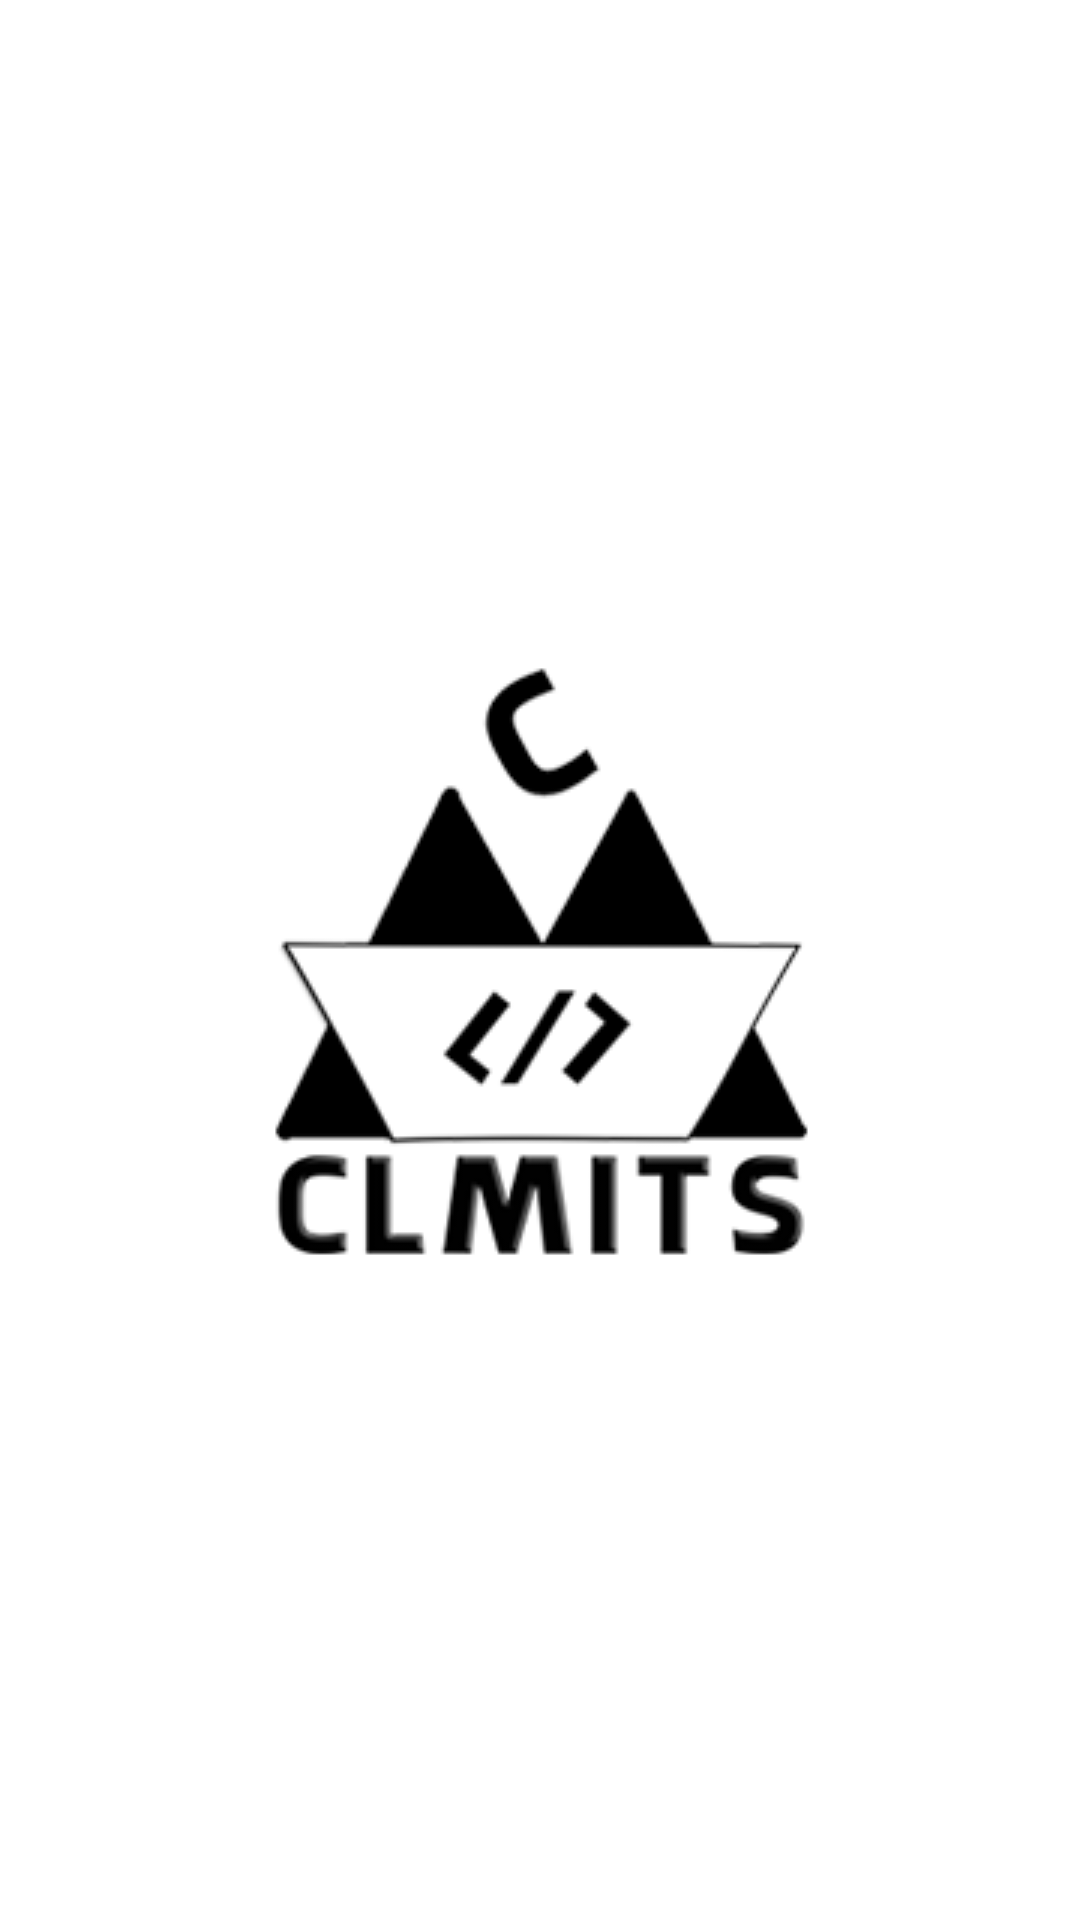

The Android layout XML behind this screen, and the referenced resources:
<!-- AndroidManifest.xml: application theme Theme.CLMITS -->
<!-- res/layout/activity_main.xml -->
<?xml version="1.0" encoding="utf-8"?>
<androidx.constraintlayout.widget.ConstraintLayout xmlns:android="http://schemas.android.com/apk/res/android"
    xmlns:app="http://schemas.android.com/apk/res-auto"
    xmlns:tools="http://schemas.android.com/tools"
    android:layout_width="match_parent"
    android:layout_height="match_parent"
    tools:context=".MainActivity">

    <LinearLayout
        android:layout_width="match_parent"
        android:layout_height="match_parent"
        android:orientation="horizontal"
        tools:layout_editor_absoluteX="207dp"
        tools:layout_editor_absoluteY="358dp">

        <ImageView
            android:id="@+id/imageView2"
            android:layout_width="0dp"
            android:layout_height="wrap_content"
            android:layout_gravity="center"
            android:layout_weight="1"
            app:srcCompat="@drawable/_50x250_cl_magno_logo_zoomed_out" />
    </LinearLayout>
</androidx.constraintlayout.widget.ConstraintLayout>
<!-- resources referenced by this layout -->
<resources>
  <!-- drawable _50x250_cl_magno_logo_zoomed_out: png bitmap (drawable, 26654 bytes) -->
  <style name="Theme.CLMITS" parent="Theme.MaterialComponents.DayNight.DarkActionBar">
          
          <item name="colorPrimary">@color/purple_500</item>
          <item name="colorPrimaryVariant">@color/purple_700</item>
          <item name="colorOnPrimary">@color/white</item>
          
          <item name="colorSecondary">@color/teal_200</item>
          <item name="colorSecondaryVariant">@color/teal_700</item>
          <item name="colorOnSecondary">@color/black</item>
          
          <item name="android:statusBarColor" tools:targetApi="l">?attr/colorPrimaryVariant</item>
          
      </style>
  <!-- not gathered from this repository: default colours our renderer supplied (Android Studio template values) -->
  <color name="purple_500">#FF6200EE</color>
  <color name="purple_700">#FF3700B3</color>
  <color name="teal_200">#FF03DAC5</color>
  <color name="teal_700">#FF018786</color>
  <color name="black">#FF000000</color>
  <color name="white">#FFFFFFFF</color>
</resources>
